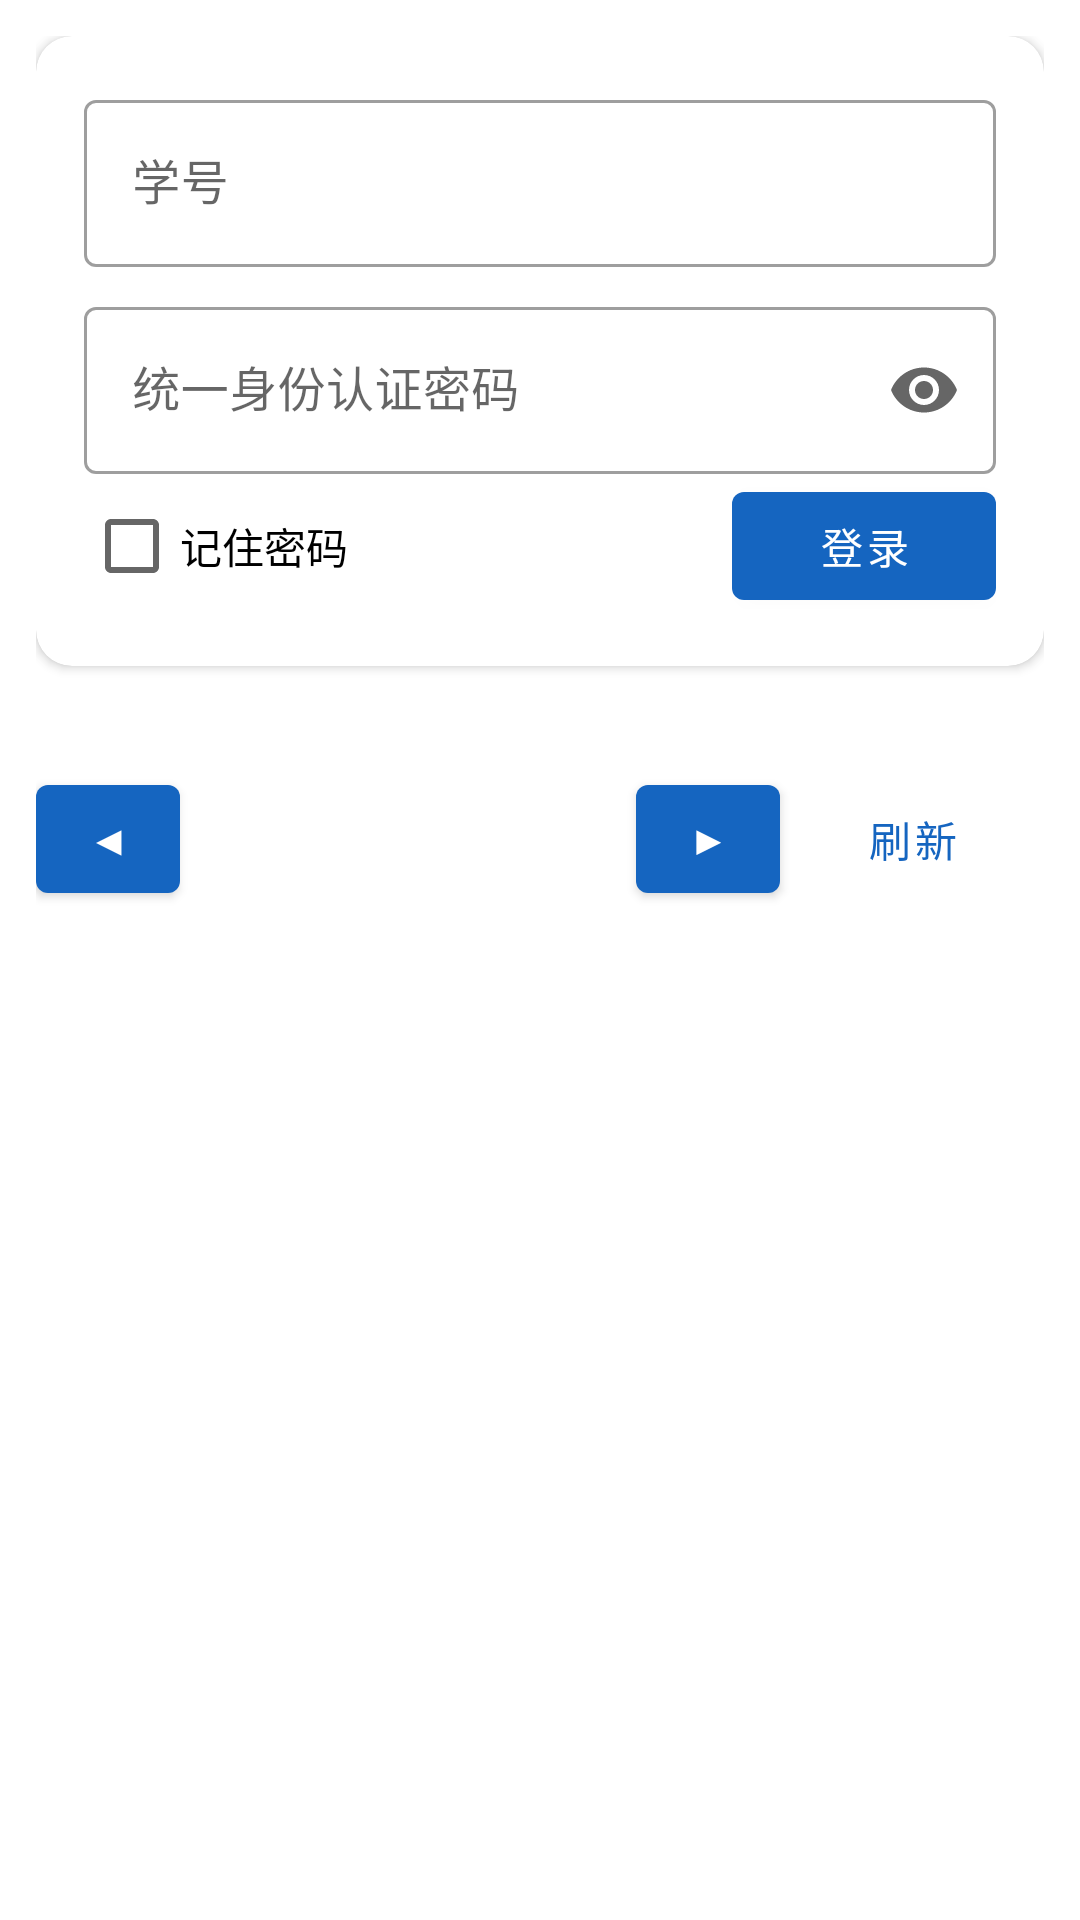

Android layout source for this screen:
<!-- AndroidManifest.xml: application theme Theme.Toolbox -->
<!-- res/layout/activity_schedule.xml -->
<?xml version="1.0" encoding="utf-8"?>
<LinearLayout xmlns:android="http://schemas.android.com/apk/res/android"
    android:layout_width="match_parent"
    android:layout_height="match_parent"
    android:orientation="vertical"
    android:padding="12dp">

    <include layout="@layout/login_card" />

    <TextView
        android:id="@+id/status"
        android:layout_width="match_parent"
        android:layout_height="wrap_content"
        android:textColor="#757575"
        android:textSize="13sp" />

    <LinearLayout
        android:layout_width="match_parent"
        android:layout_height="wrap_content"
        android:layout_marginTop="4dp"
        android:gravity="center_vertical"
        android:orientation="horizontal">

        <com.google.android.material.button.MaterialButton
            android:id="@+id/weekPrev"
            android:layout_width="wrap_content"
            android:layout_height="wrap_content"
            android:minWidth="48dp"
            android:text="◀"
            android:textSize="14sp" />

        <TextView
            android:id="@+id/weekLabel"
            android:layout_width="0dp"
            android:layout_height="wrap_content"
            android:layout_weight="1"
            android:gravity="center"
            android:textColor="#212121"
            android:textSize="16sp"
            android:textStyle="bold" />

        <com.google.android.material.button.MaterialButton
            android:id="@+id/weekNext"
            android:layout_width="wrap_content"
            android:layout_height="wrap_content"
            android:minWidth="48dp"
            android:text="▶"
            android:textSize="14sp" />

        <com.google.android.material.button.MaterialButton
            android:id="@+id/refreshBtn"
            style="@style/Widget.MaterialComponents.Button.TextButton"
            android:layout_width="wrap_content"
            android:layout_height="wrap_content"
            android:text="刷新" />
    </LinearLayout>

    <ScrollView
        android:layout_width="match_parent"
        android:layout_height="0dp"
        android:layout_weight="1"
        android:layout_marginTop="8dp">

        <LinearLayout
            android:id="@+id/grid"
            android:layout_width="match_parent"
            android:layout_height="wrap_content"
            android:orientation="vertical" />
    </ScrollView>

    <TextView
        android:id="@+id/emptyView"
        android:layout_width="match_parent"
        android:layout_height="wrap_content"
        android:gravity="center"
        android:padding="32dp"
        android:text="本周无课"
        android:textColor="#9E9E9E"
        android:textSize="15sp"
        android:visibility="gone" />
</LinearLayout>
<!-- res/layout/login_card.xml (included above) -->
<?xml version="1.0" encoding="utf-8"?>
<com.google.android.material.card.MaterialCardView xmlns:android="http://schemas.android.com/apk/res/android"
    xmlns:app="http://schemas.android.com/apk/res-auto"
    android:id="@+id/loginCard"
    android:layout_width="match_parent"
    android:layout_height="wrap_content"
    android:layout_marginBottom="12dp"
    app:cardCornerRadius="12dp"
    app:cardElevation="2dp">

    <LinearLayout
        android:layout_width="match_parent"
        android:layout_height="wrap_content"
        android:orientation="vertical"
        android:padding="16dp">

        <com.google.android.material.textfield.TextInputLayout
            style="@style/Widget.MaterialComponents.TextInputLayout.OutlinedBox"
            android:layout_width="match_parent"
            android:layout_height="wrap_content">

            <com.google.android.material.textfield.TextInputEditText
                android:id="@+id/xhInput"
                android:layout_width="match_parent"
                android:layout_height="wrap_content"
                android:hint="学号"
                android:inputType="text" />
        </com.google.android.material.textfield.TextInputLayout>

        <com.google.android.material.textfield.TextInputLayout
            style="@style/Widget.MaterialComponents.TextInputLayout.OutlinedBox"
            android:layout_width="match_parent"
            android:layout_height="wrap_content"
            android:layout_marginTop="8dp"
            app:endIconMode="password_toggle">

            <com.google.android.material.textfield.TextInputEditText
                android:id="@+id/pwdInput"
                android:layout_width="match_parent"
                android:layout_height="wrap_content"
                android:hint="统一身份认证密码"
                android:inputType="textPassword" />
        </com.google.android.material.textfield.TextInputLayout>

        <LinearLayout
            android:layout_width="match_parent"
            android:layout_height="wrap_content"
            android:gravity="center_vertical"
            android:orientation="horizontal">

            <CheckBox
                android:id="@+id/rememberPwd"
                android:layout_width="wrap_content"
                android:layout_height="wrap_content"
                android:text="记住密码" />

            <View
                android:layout_width="0dp"
                android:layout_height="1dp"
                android:layout_weight="1" />

            <com.google.android.material.button.MaterialButton
                android:id="@+id/loginBtn"
                android:layout_width="wrap_content"
                android:layout_height="wrap_content"
                android:text="登录" />
        </LinearLayout>
    </LinearLayout>
</com.google.android.material.card.MaterialCardView>
<!-- resources referenced by this layout -->
<resources>
  <style name="Theme.Toolbox" parent="Theme.MaterialComponents.Light.DarkActionBar">
          <item name="colorPrimary">#1565C0</item>
          <item name="colorPrimaryVariant">#0D47A1</item>
          <item name="colorOnPrimary">#FFFFFF</item>
          <item name="colorSecondary">#00897B</item>
          <item name="android:statusBarColor">#0D47A1</item>
      </style>
</resources>
